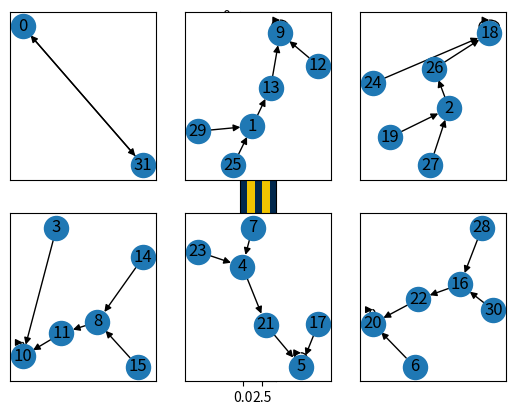
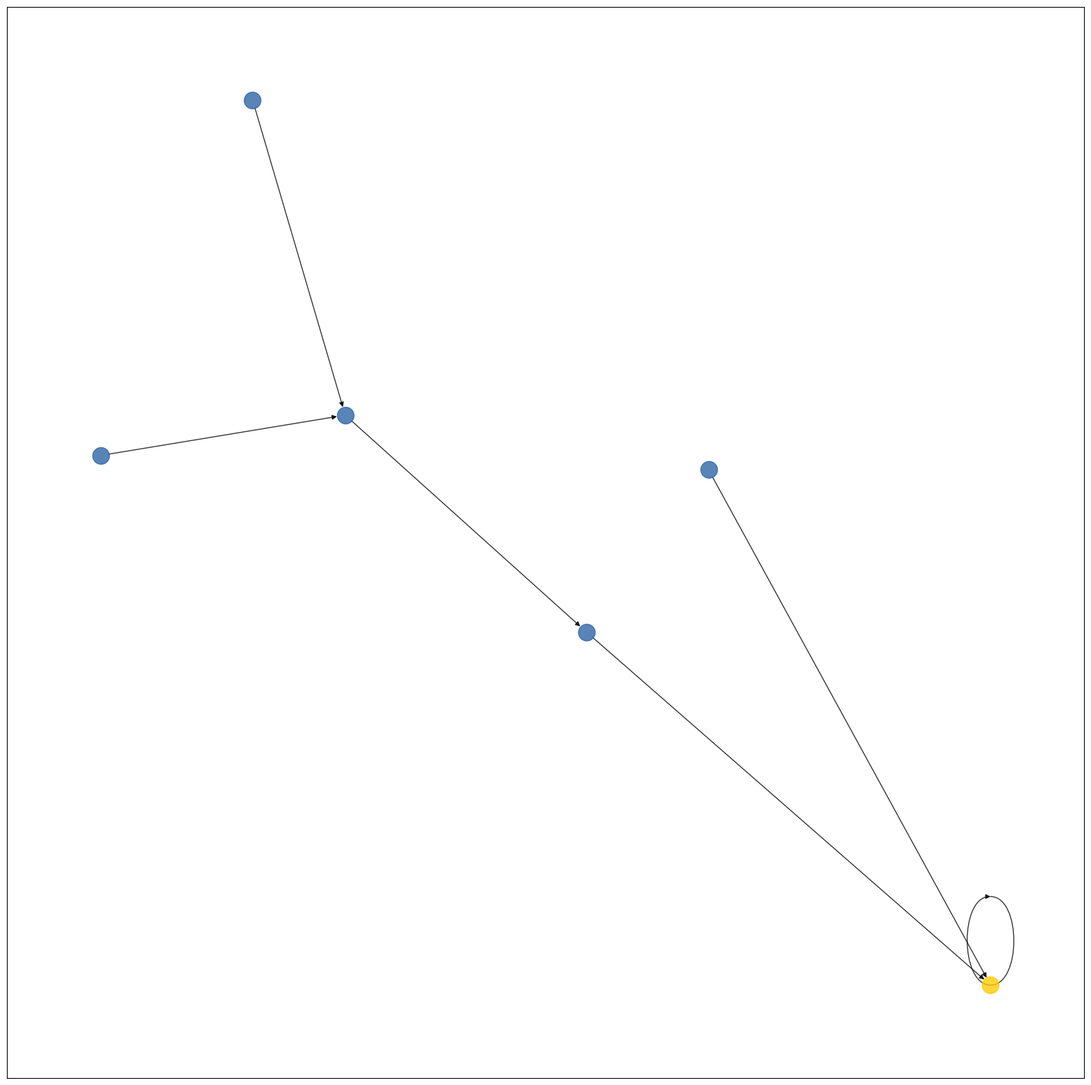
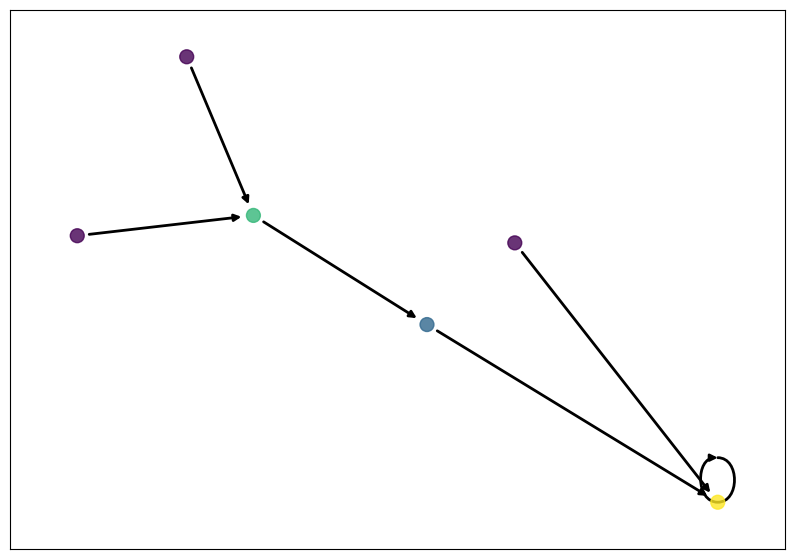

The matplotlib source for these figures, in order:
# -*- coding: utf-8 -*-
"""CSCS 530 - Cellular Automata Examples.ipynb

Automatically generated by Colaboratory.

Original file is located at
    https://colab.research.google.com/drive/1FRPoW3Xf7O1EMyMw_YWXcHKdlwJQOE_W
"""

# upgrade scipy
# !pip install scipy --upgrade
# nevermind, now Colab has this already now

''' if it's your first time running, click Runtime > Restart Runtime
    and rerun this cell '''

import matplotlib.pyplot as plt
import networkx as nx
import numpy as np
from numpy import linalg as la
import math
import scipy

print(scipy.__version__)
print(nx.__version__)

# Use the above to upgrade scipy etc


import matplotlib.pyplot as plt
import networkx as nx
import numpy as np
from numpy import linalg as la
import math
import scipy
from matplotlib.colors import ListedColormap

print(scipy.__version__)
print(nx.__version__)

"""### Set up cellular automata rules

We'll set up a few different rules to choose from
"""

# Rule 50

'''
neighrule = {
        (0,0,0):0,
        (0,0,1):1,
        (0,1,0):0,
        (0,1,1):0,
        (1,0,0):1,
        (1,0,1):1,
        (1,1,0):0,
        (1,1,1):0
        }
'''

# Rule 13

neighrule = {
        (0,0,0):1,
        (0,0,1):0,
        (0,1,0):1,
        (0,1,1):1,
        (1,0,0):0,
        (1,0,1):0,
        (1,1,0):0,
        (1,1,1):0
        }


# Rule 30
'''
neighrule = {
        (0,0,0):0,
        (0,0,1):1,
        (0,1,0):1,
        (0,1,1):1,
        (1,0,0):1,
        (1,0,1):0,
        (1,1,0):0,
        (1,1,1):0
        }
'''

# Rule 110

'''
neighrule = {
        (0,0,0):0,
        (0,0,1):1,
        (0,1,0):1,
        (0,1,1):0,
        (1,0,0):1,
        (1,0,1):1,
        (1,1,0):1,
        (1,1,1):0
        }
'''

# Rule 184 (Majority rule not counting self, with ties awarded to 1)
'''
neighrule = {
        (0,0,0):0,
        (0,0,1):1,
        (0,1,0):0,
        (0,1,1):1,
        (1,0,0):1,
        (1,0,1):1,
        (1,1,0):1,
        (1,1,1):1
        }
'''

"""### Set up parameters to run the cellular automata"""

initialcond = [0,0,0,1,0,1,0,1,1,1] # for testing
L = 5 #9 #10 #14 #50  # Grid size (start with something small - eventually running something relatively "big" like size 14 on rule 110 and rule 30 is fun)

"""### Useful functions for running the model

We'll start with two functions to convert between decimal integers and binary model configurations
"""

# Takes a configuration and returns the corresponding integer
def config2int(config):
    return int(''.join(map(str, config)),2) # maps the config->strings, joins them, and then converts to int from binary

# Takes an integer and converts it to a configuration (list of cell states)
def int2config(x):
    return [1 if x & 2**i > 0 else 0 for i in range(L - 1, -1, -1)]

"""Next, a function to run the model--take the current configuration and map to next timestep"""

def update(config):
    nextconfig = [0]*L
    for x in range(L):
        nextconfig[x] = neighrule[(config[(x - 1) % L],config[x],config[(x + 1) % L])]
    return nextconfig

"""### Run the model

Run the model from our set initial conditions and plot the results
"""

# Run the model for a few steps and plot
steps = 50
output = np.zeros([steps,L])
output[0,:] = int2config(3)
for i in range(1,steps):
    output[i,:] = update(output[i-1,:])
plt.cla()
cmap = ListedColormap([(0,39/255,76/255), (241/255,196/255,0)]) # for fun use maize & blue colors
plt.imshow(output, cmap = cmap)

"""### Map out phase space!

We'll run the cellular automata model for every possible starting  configuration and add an edge linking each initial condition to where it goes next. Note there are $2^L$ total possible initial conditions.
"""

g = nx.DiGraph() # Make an empty graph that will be the phase space

for x in range(2**L):
    g.add_edge(x, config2int(update(int2config(x))))

print(g)

# Plot each connected component of the phase space
ccs = [cc for cc in nx.connected_components(g.to_undirected())]
n = len(ccs)
print(n)
w = math.ceil(math.sqrt(n))
h = math.ceil(n / w)

#plt.figure(1, figsize = (12,12))
plt.figure(1, figsize = (20,20))
for i in range(n):
    plt.subplot(h, w, i + 1)
    nx.draw_networkx(nx.subgraph(g, ccs[i]), with_labels = True)

plt.show()
# Suplots are sometimes too packed, so also useful to just draw a few individually
#nx.draw_networkx(nx.subgraph(g, ccs[1]), with_labels = True)

print("Undirected graph diameter: ", max([nx.diameter(nx.subgraph(g, ccs[j]).to_undirected()) for j in range(n)])   )

print("Largest directed shortest path:", max([max(j.values()) for (i,j) in nx.shortest_path_length(g)]) )

"""### Analyzing the phase space

##### Highlight an attracting sub-component

We can highlight those nodes that form an attracting subcomponent within the network (i.e. the set of nodes for which once we have entered that set we will not exit the set---potentially this is the whole subcomponent!).
"""

subg = nx.subgraph(g, ccs[1])
attr = set().union(*nx.attracting_components(subg))

'''
plt.figure(2, figsize=(10,7))
pos=nx.spring_layout(subg) # positions for all nodes
nx.draw_networkx_nodes(subg,pos, nodelist = (set(subg.nodes()) - attr), node_color='#00b4e9', node_size=200, alpha=0.8)
nx.draw_networkx_nodes(subg, pos, nodelist = attr, node_color='r', node_size=200, alpha=0.8)
nx.draw_networkx_edges(subg,pos,width=2.0, alpha = 0.8)
#nx.draw_networkx_labels(subg,pos)
plt.show()
'''
pos=nx.spring_layout(subg) # positions for all nodes
plt.figure(2, figsize=(20,20))
#pos=nx.spring_layout(subg) # positions for all nodes
nx.draw_networkx_nodes(subg,pos, nodelist = (set(subg.nodes()) - attr), node_color='#2F65A7', node_size=300, alpha=0.8)
nx.draw_networkx_nodes(subg, pos, nodelist = attr, node_color='#FFCB05', node_size=300, alpha=0.8)
nx.draw_networkx_edges(subg,pos,width=1.0, alpha = 0.8)
#nx.draw_networkx_labels(subg,pos)
plt.show()

"""##### Check whether there are any cycles (oscillations) in this component"""

# Check if cycles
list(nx.simple_cycles(nx.subgraph(g,ccs[1])))

"""##### Highlight network centrality

In this example, we've used degree centrality
"""

plt.figure(3, figsize = (10,7))
nx.draw_networkx_nodes(subg, pos, node_color=list(nx.degree_centrality(subg).values()), node_size=100, alpha=0.8)
nx.draw_networkx_edges(subg,pos,width=2.0)
#nx.draw_networkx_labels(subg,pos)
plt.show()
